Run: headless pygame with SDL's dummy video driver; simulated clock (each Clock.tick advances the game by its frame time, no real sleeping); random seed 0; keys injected as events and as key.get_pressed() state; no mouse input.
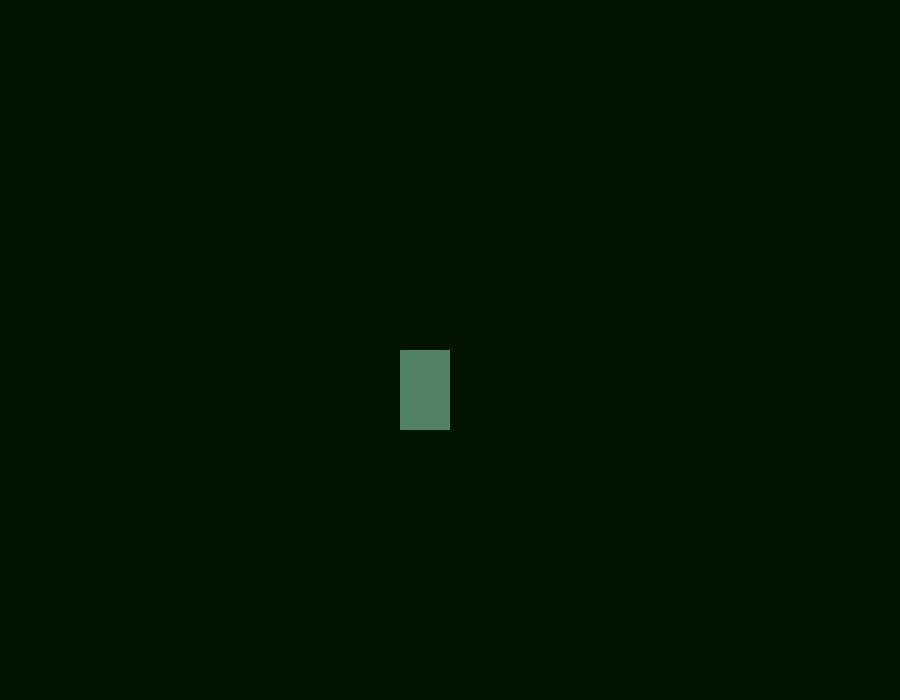
Frame 1 of 4 · flips 1–60 · no input
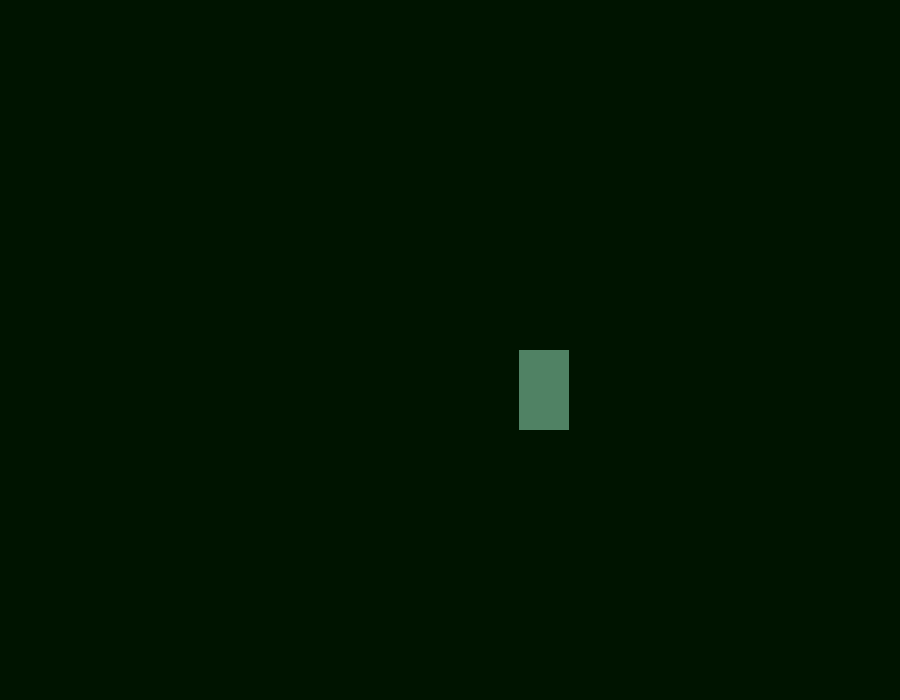
Frame 2 of 4 · flips 61–180 · tapped SPACE, RETURN · held RIGHT (→), D
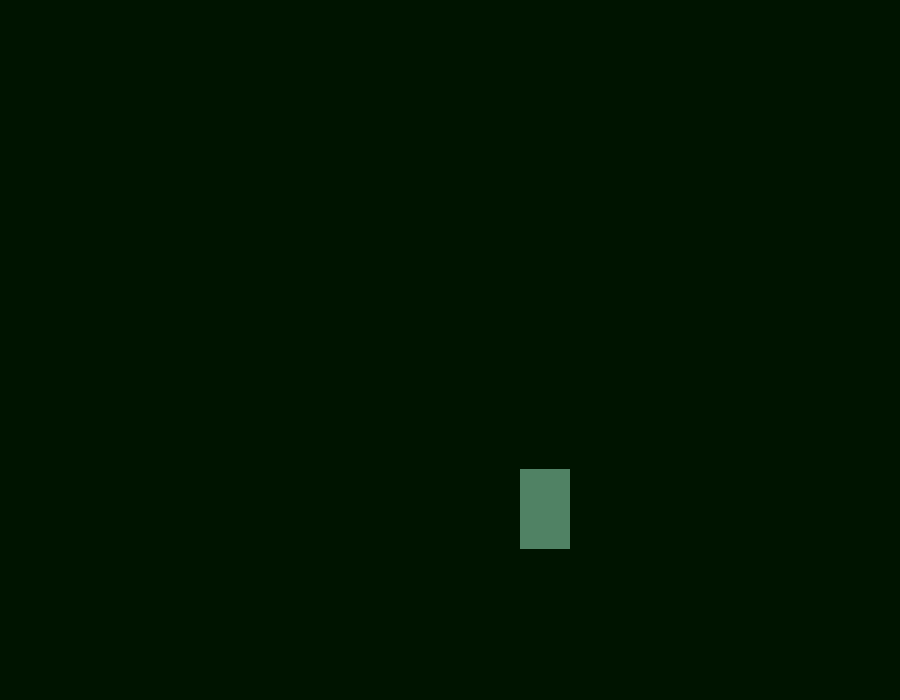
Frame 3 of 4 · flips 181–300 · held DOWN (↓), S
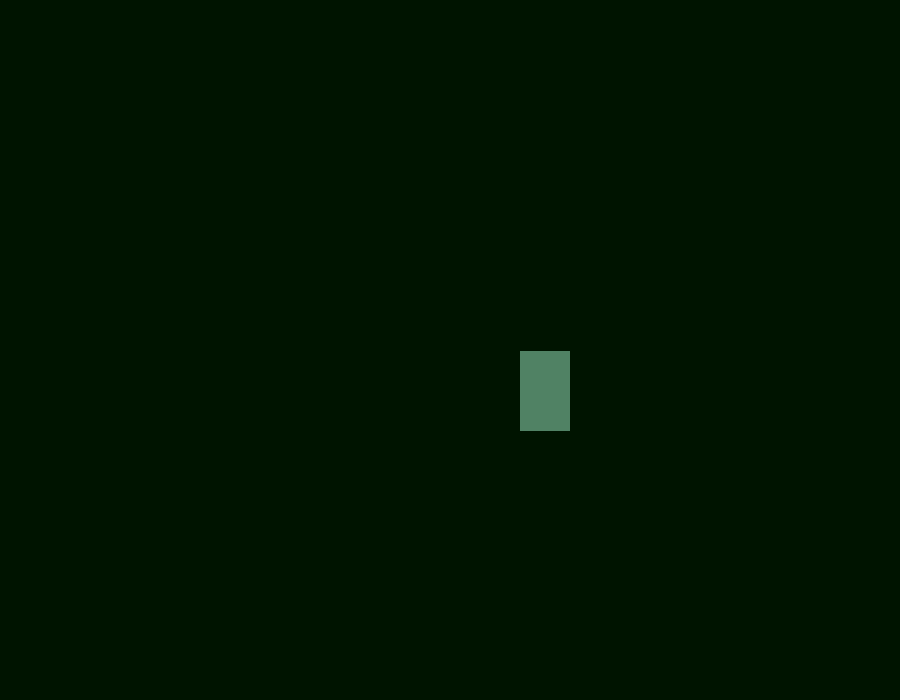
Frame 4 of 4 · flips 301–420 · held LEFT (←), A, UP (↑), W

The pygame program that drew these frames:

import pygame
	
pygame.init()

#window
SCREEN_WIDTH = 900
SCREEN_HEIGHT = 700

screen = pygame.display.set_mode((SCREEN_WIDTH,SCREEN_HEIGHT))
pygame.display.set_caption('GAMENAME')

player = pygame.Rect((400, 350, 50, 80))

#start Game loop
run = True
while run == True:
    
    #background color
    screen.fill((0, 20, 0))
    
    pygame.draw.rect(screen, (80, 130, 100), player)
    
    
    #keybinds and coordinates
    key = pygame.key.get_pressed()
        #UP
    if key[pygame.K_w] == True and player[1] >= 0: 
        player.move_ip(0, -1)
        #DOWN
    elif key[pygame.K_s] == True and player[1] <= SCREEN_HEIGHT - player[3]:
        player.move_ip(0, 1)    
        #LEFT
    elif key[pygame.K_a] == True and player[0] >= 0: 
        player.move_ip(-1, 0) 
        #RIGHT
    elif key[pygame.K_d] == True and player[0] <= SCREEN_WIDTH - player[2]: 
        player.move_ip(1, 0)
    


    #stop Game loop
    for event in pygame.event.get():
        if event.type == pygame.QUIT:
            run = False
            
    pygame.display.update()
            
pygame.quit()    

#framerate
FPS = pygame.time.Clock()
FPS.tick(60)
